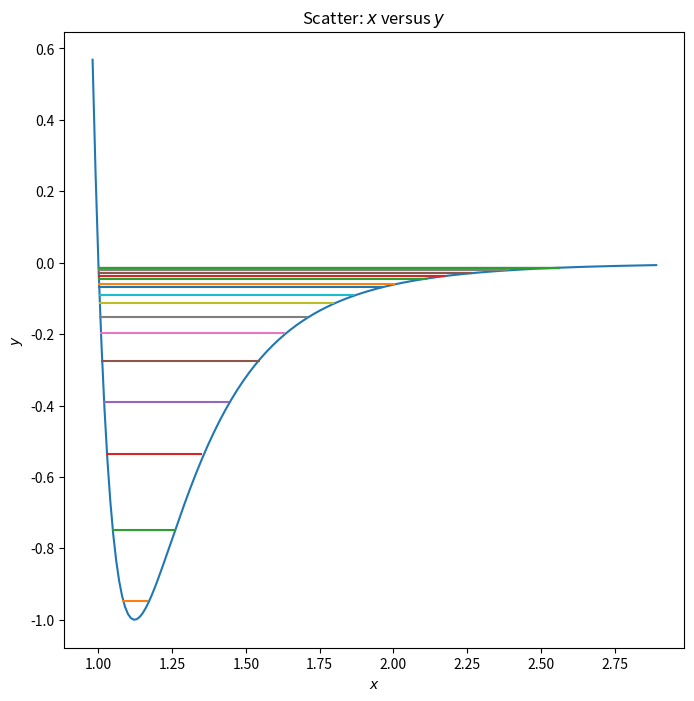

The matplotlib source for this figure:
import matplotlib.pyplot as plt
import numpy as np
import math
N = 10**2
h = 1.0545837 * 10**-34
m = 1.573554 * 10**(-27)
aBor = 0.74155 * (10**(-10)) #m
a0 = aBor/(2**(1/6))
a0 = 0.660744*10**-10
U0 = 7.595 * 10**-19 #J/mol

GAMMA = a0/(math.pi * h) * math.sqrt(m * U0)
#GAMMA = 1
RANGE = [1/1.02,1*2.9]

STEP = 1/N


def potention(r):
    return 4*((1/r)**12 - (1/r)**6)


def simpson_nonuniform(x, f):
    N = len(x) - 1
    h = (x[N] - x[0])/N
    result = 0.0
    for i in range(1, N - 1, 2):
        result += f[i-1] + 4 * f[i] + f[i+1]
    return h * result / 3


def find_root(func, leftX, rightX, accur):
    while abs(rightX - leftX) > accur:
        a = func(leftX)
        b = func(rightX)
        if (a*b > 0):
            return 1
        if a == 0:
            return a
        if b == 0:
            return b
        if ((func((leftX + rightX)/2)*a) <= 0):
            rightX = (leftX + rightX)/2
        elif((func((leftX + rightX)/2)*b) <= 0):
            leftX = (leftX + rightX)/2;
        else:
            print("incorect leftX and right X")
            break
    return (leftX + rightX)/2


def findX1X2(E):
    y1 = 1/2 + 1/2*((1+E)**(1/2))
    y2 = 1/2 - 1/2*((1+E)**(1/2))
    x1 = 1/(y1)**(1/6)
    x2 = 1/(y2)**(1/6)
    return [x1,x2]


def toIntegrate(E,x):
    return (E - potention(x))**(1/2)

def kvantovanie(n):
    def func(E):
        x1,x2 = findX1X2(E)
        toIntVal = [(r) for r in np.arange(x1,x2,STEP)]
        toIntArg = np.arange(x1,x2,STEP)
        integrall = simpson_nonuniform(toIntArg,toIntVal)
        val = GAMMA*integrall - n - 1/2
        return val
    return func


if __name__ == '__main__':
    potVal = [potention(r) for r in np.arange(RANGE[0],RANGE[1],STEP)]
    potArg = np.arange(RANGE[0],RANGE[1],STEP)

    fig, (ax1) = plt.subplots(
        nrows=1, ncols=1,
        figsize=(8, 8)
    )

    ax1.plot(potArg,potVal)

    for n in range(22):
        func = kvantovanie(n)
        root = find_root(func,-1 + STEP,0 - STEP,STEP)
        print(root)
        x1,x2 = findX1X2(root)
        funcArg = np.arange(x1,x2,STEP)
        funcVal = [root for r in funcArg]
        ax1.plot(funcArg,funcVal)

    ax1.set_title('Scatter: $x$ versus $y$')
    ax1.set_xlabel('$x$')
    ax1.set_ylabel('$y$')

    plt.show()